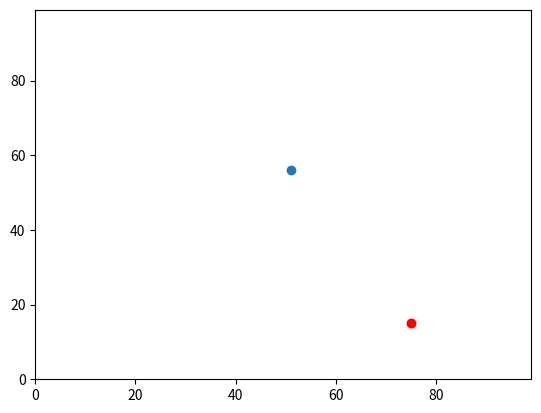

Reproduce this figure in Python.
import random
import operator
import matplotlib.pyplot
agents=[]
#set up variables
#randomise starting points y0,x0
agents.append([random.randint(0,99),random.randint(0,99)])


#random walk one step y0
if random.random()<0.5:
    agents[0][0]+=1
else:
    agents[0][0]-=1
    
    
#random walk one step x0
if random.random()<0.5:
    agents[0][1]+=1
else:
    agents[0][1]-=1

print (agents[0][0],agents[0][1])


#random walk one step y0
if random.random()<0.5:
    agents[0][0]+=1
else:
    agents[0][0]-=1
    
    
#random walk one step x0
if random.random()<0.5:
    agents[0][1]+=1
else:
    agents[0][1]-=1
print (agents[0][0],agents[0][1])


# second set of points y1,x1
agents.append([random.randint(0,99),random.randint(0,99)])

#random walk one step y1
if random.random()<0.5:
    agents[1][0]+=1
else:
    agents[1][0]-=1
    
    
#random walk one step x1
if random.random()<0.5:
    agents[1][1]+=1
else:
    agents[1][1]-=1

print (agents[1][0],agents[1][1])


#random walk one step y1
if random.random()<0.5:
    agents[1][0]+=1
else:
    agents[1][0]-=1
    
    
#random walk one step x1
if random.random()<0.5:
    agents[1][1]+=1
else:
    agents[1][1]-=1
    
print (agents[1][0],agents[1][1])

distance=((agents[0][0]-agents[1][0])**2+(agents[0][1]-agents[1][1])**2)**0.5
print (distance)
max=max(agents,key=operator.itemgetter(1))

matplotlib.pyplot.ylim(0, 99)
matplotlib.pyplot.xlim(0, 99)
matplotlib.pyplot.scatter(agents[0][1],agents[0][0])
matplotlib.pyplot.scatter(agents[1][1],agents[1][0])
matplotlib.pyplot.scatter(max[1],max[0], color='red')
matplotlib.pyplot.show()

